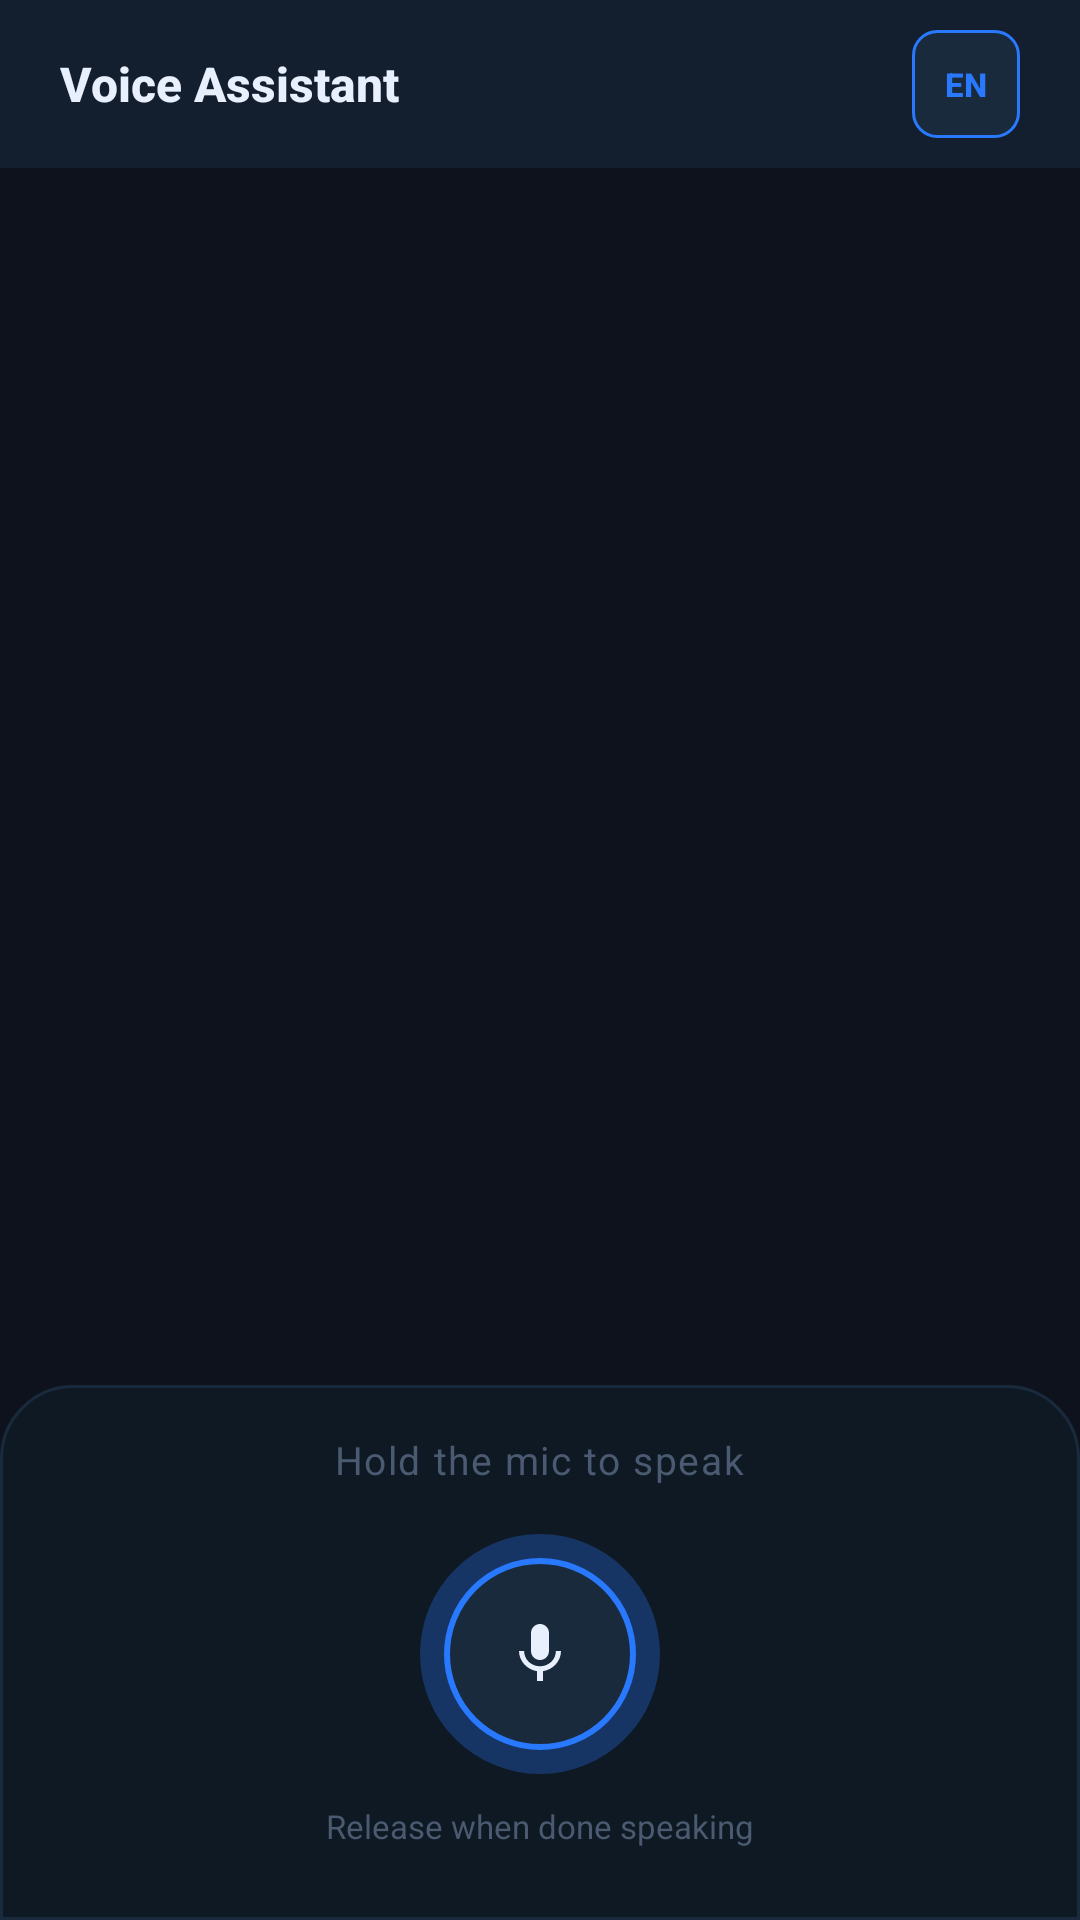

This screen was rendered from an Android layout file. Write that file and the resources it references.
<!-- AndroidManifest.xml: application theme Theme.SafeDriveMonitor -->
<!-- res/layout/fragment_assistant.xml -->
<?xml version="1.0" encoding="utf-8"?>
<androidx.constraintlayout.widget.ConstraintLayout
    xmlns:android="http://schemas.android.com/apk/res/android"
    xmlns:app="http://schemas.android.com/apk/res-auto"
    android:layout_width="match_parent"
    android:layout_height="match_parent"
    android:background="@color/bg_primary">

    
    <LinearLayout
        android:id="@+id/headerBar"
        android:layout_width="match_parent"
        android:layout_height="56dp"
        android:orientation="horizontal"
        android:gravity="center_vertical"
        android:paddingStart="20dp"
        android:paddingEnd="20dp"
        android:background="@color/bg_surface"
        app:layout_constraintTop_toTopOf="parent"
        app:layout_constraintStart_toStartOf="parent"
        app:layout_constraintEnd_toEndOf="parent">

        <TextView
            android:layout_width="0dp"
            android:layout_height="wrap_content"
            android:layout_weight="1"
            android:text="Voice Assistant"
            android:textColor="@color/text_primary"
            android:textSize="16sp"
            android:textStyle="bold"
            android:fontFamily="sans-serif-medium" />

        
        <TextView
            android:id="@+id/tvLanguageBadge"
            android:layout_width="36dp"
            android:layout_height="36dp"
            android:text="EN"
            android:textColor="@color/accent_blue"
            android:textSize="11sp"
            android:textStyle="bold"
            android:gravity="center"
            android:background="@drawable/bg_lang_badge"
            android:fontFamily="sans-serif-medium" />

    </LinearLayout>

    
    <androidx.recyclerview.widget.RecyclerView
        android:id="@+id/rvChat"
        android:layout_width="match_parent"
        android:layout_height="0dp"
        android:paddingTop="12dp"
        android:paddingBottom="12dp"
        android:paddingStart="8dp"
        android:paddingEnd="8dp"
        android:clipToPadding="false"
        android:overScrollMode="never"
        android:scrollbars="none"
        app:layout_constraintTop_toBottomOf="@id/headerBar"
        app:layout_constraintBottom_toTopOf="@id/bottomPanel"
        app:layout_constraintStart_toStartOf="parent"
        app:layout_constraintEnd_toEndOf="parent" />

    
    <LinearLayout
        android:id="@+id/bottomPanel"
        android:layout_width="match_parent"
        android:layout_height="wrap_content"
        android:orientation="vertical"
        android:gravity="center_horizontal"
        android:paddingTop="16dp"
        android:paddingBottom="24dp"
        android:paddingStart="24dp"
        android:paddingEnd="24dp"
        android:background="@drawable/bg_bottom_panel"
        app:layout_constraintBottom_toBottomOf="parent"
        app:layout_constraintStart_toStartOf="parent"
        app:layout_constraintEnd_toEndOf="parent">

        
        <TextView
            android:id="@+id/tvListeningState"
            android:layout_width="wrap_content"
            android:layout_height="wrap_content"
            android:text="@string/hint_hold_to_talk"
            android:textColor="@color/text_secondary"
            android:textSize="13sp"
            android:letterSpacing="0.04"
            android:layout_marginBottom="16dp"
            android:fontFamily="sans-serif" />

        
        <FrameLayout
            android:layout_width="80dp"
            android:layout_height="80dp">

            
            <View
                android:id="@+id/micPulse"
                android:layout_width="80dp"
                android:layout_height="80dp"
                android:layout_gravity="center"
                android:background="@drawable/bg_mic_pulse"
                android:alpha="0.3" />

            
            <ImageView
                android:id="@+id/btnMic"
                android:layout_width="64dp"
                android:layout_height="64dp"
                android:layout_gravity="center"
                android:background="@drawable/bg_mic_button"
                android:src="@drawable/ic_mic"
                android:padding="16dp"
                android:scaleType="centerInside"
                android:contentDescription="@string/cd_mic_button"
                android:stateListAnimator="@null"
                android:clickable="true"
                android:focusable="true" />

        </FrameLayout>

        <TextView
            android:layout_width="wrap_content"
            android:layout_height="wrap_content"
            android:text="@string/hint_hold_to_talk_sub"
            android:textColor="@color/text_dim"
            android:textSize="11sp"
            android:layout_marginTop="10dp"
            android:gravity="center" />

    </LinearLayout>

</androidx.constraintlayout.widget.ConstraintLayout>
<!-- resources referenced by this layout -->
<resources>
  <color name="accent_blue">#2979FF</color>
  <color name="bg_primary">#0D121C</color>
  <color name="bg_surface">#131F2E</color>
  <color name="text_dim">#4A5A70</color>
  <color name="text_primary">#E8F0FE</color>
  <color name="text_secondary">#4A5A70</color>
  <!-- drawable bg_bottom_panel (drawable) -->
  <?xml version="1.0" encoding="utf-8"?>
  <shape xmlns:android="http://schemas.android.com/apk/res/android"
      android:shape="rectangle">
      <solid android:color="#0F1923" />
      <corners
          android:topLeftRadius="24dp"
          android:topRightRadius="24dp"
          android:bottomLeftRadius="0dp"
          android:bottomRightRadius="0dp" />
      <stroke android:width="1dp" android:color="#1A2A3D" />
  </shape>
  <!-- drawable bg_lang_badge (drawable) -->
  <?xml version="1.0" encoding="utf-8"?>
  <shape xmlns:android="http://schemas.android.com/apk/res/android"
      android:shape="rectangle">
      <solid android:color="#1A2A3D" />
      <corners android:radius="8dp" />
      <stroke android:width="1dp" android:color="#2979FF" />
  </shape>
  <!-- drawable bg_mic_pulse (drawable) -->
  <?xml version="1.0" encoding="utf-8"?>
  <shape xmlns:android="http://schemas.android.com/apk/res/android"
      android:shape="oval">
      <solid android:color="#2979FF" />
  </shape>
  <!-- drawable ic_mic (drawable) -->
  <?xml version="1.0" encoding="utf-8"?>
  <vector xmlns:android="http://schemas.android.com/apk/res/android"
      android:width="24dp"
      android:height="24dp"
      android:viewportWidth="24"
      android:viewportHeight="24"
      android:tint="@color/text_primary">
      <path
          android:fillColor="@android:color/white"
          android:pathData="M12,14c1.66,0 2.99,-1.34 2.99,-3L15,5c0,-1.66 -1.34,-3 -3,-3S9,3.34 9,5v6c0,1.66 1.34,3 3,3zM17.3,11c0,3 -2.54,5.1 -5.3,5.1S6.7,14 6.7,11H5c0,3.41 2.72,6.23 6,6.72V21h2v-3.28c3.28,-0.48 6,-3.3 6,-6.72h-1.7z" />
  </vector>
  <string name="cd_mic_button">Hold to speak</string>
  <string name="hint_hold_to_talk">Hold the mic to speak</string>
  <string name="hint_hold_to_talk_sub">Release when done speaking</string>
  <style name="Theme.SafeDriveMonitor" parent="Base.Theme.SafeDriveMonitor" />
  <style name="Base.Theme.SafeDriveMonitor" parent="Theme.Material3.DayNight.NoActionBar">
          <item name="colorPrimary">@color/accent_blue</item>
          <item name="colorOnPrimary">@color/white</item>
          <item name="colorSurface">@color/bg_surface</item>
          <item name="colorOnSurface">@color/text_primary</item>
          <item name="android:colorBackground">@color/bg_primary</item>
          <item name="android:statusBarColor">@color/bg_surface</item>
          <item name="android:navigationBarColor">@color/bg_primary</item>
          <item name="android:windowLightStatusBar" tools:targetApi="m">false</item>
          <item name="materialCardViewStyle">@style/AppCardView</item>
      </style>
  <color name="white">#FFFFFF</color>
  <style name="AppCardView" parent="Widget.Material3.CardView.Elevated">
          <item name="cardBackgroundColor">@color/bg_card</item>
          <item name="cardCornerRadius">18dp</item>
          <item name="cardElevation">0dp</item>
          <item name="strokeColor">@color/bg_elevated</item>
          <item name="strokeWidth">1dp</item>
      </style>
  <color name="bg_card">#131F2E</color>
  <color name="bg_elevated">#1A2A3D</color>
</resources>
